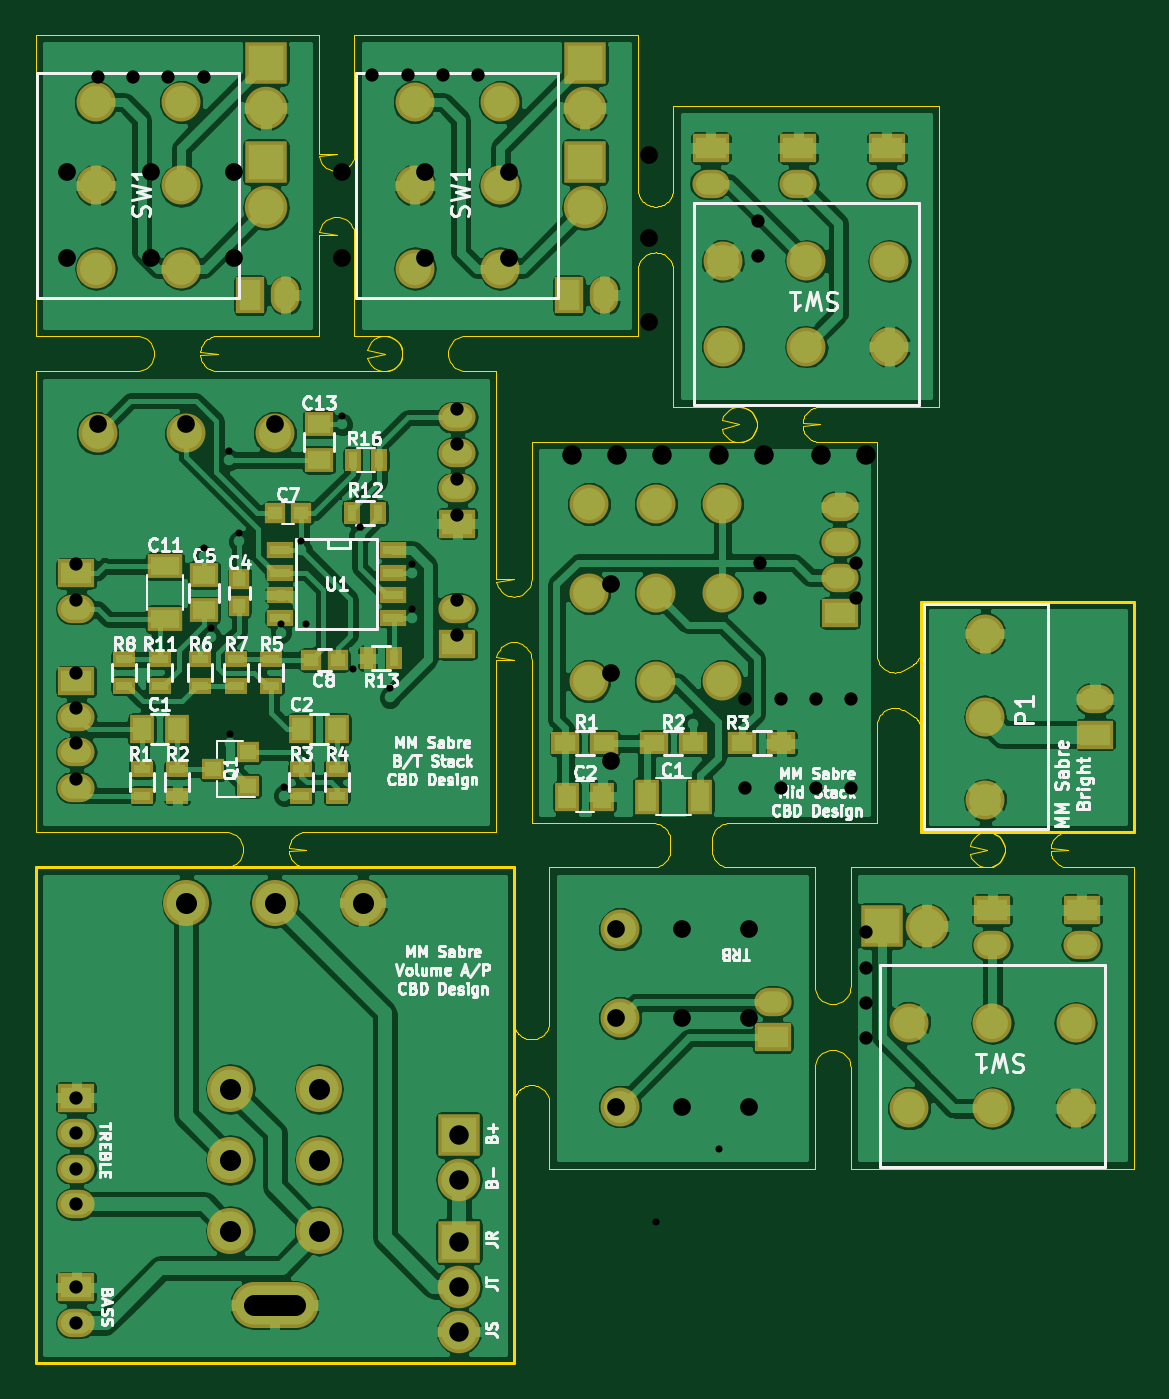
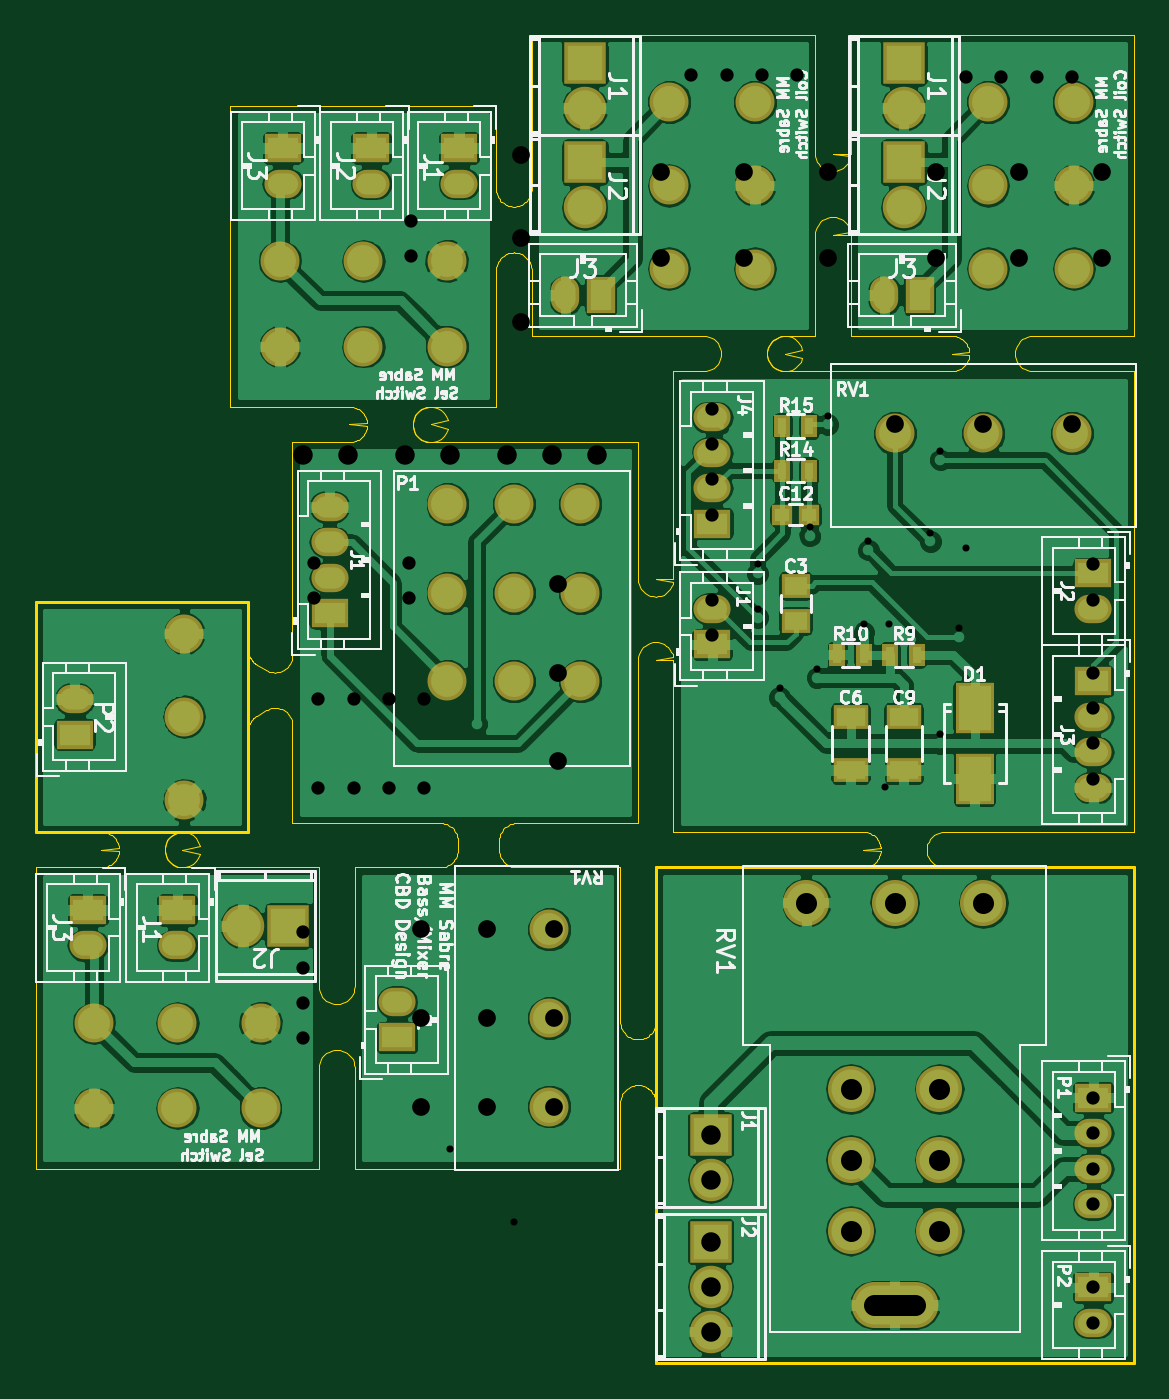
Circuit board: 11 layer files. Board 62.0 x 75.0 mm.
- drill: combined.drl (1956 bytes)
- bottom_copper: combined.gbl (178738 bytes)
- bottom_silk: combined.gbo (80803 bytes)
- paste: combined.gbp (2975 bytes)
- bottom_mask: combined.gbs (8437 bytes)
- outline: combined.gko (20010 bytes)
- outline: combined.gm1 (871 bytes)
- top_copper: combined.gtl (214630 bytes)
- top_silk: combined.gto (65633 bytes)
- paste: combined.gtp (4591 bytes)
- top_mask: combined.gts (10017 bytes)

=== drill: combined.drl ===
%
M48
METRIC,000.000
T01C0.75
T02C1.00
T03C1.10
T10C1.20
T11C0.40
%
T01
X040050Y032500
X042050Y032500
X044050Y032500
X046050Y032500
X040050Y037500
X042050Y037500
X044050Y037500
X046050Y037500
X040900Y043199
X046300Y043199
X040900Y045199
X046300Y045199
X002299Y015000
X002299Y013000
X002299Y011000
X002299Y009000
X002299Y004299
X002299Y002299
X002300Y045099
X002300Y043099
X002300Y039000
X002300Y037000
X002300Y035000
X002300Y033000
X023800Y053900
X023800Y051900
X023800Y049900
X023800Y047900
X023800Y043099
X023800Y041099
X046900Y024349
X046900Y022349
X046900Y020349
X046900Y018349
X040800Y064500
X040800Y062500
X003500Y072600
X005500Y072600
X007500Y072600
X009500Y072600
X019000Y072699
X021000Y072699
X023000Y072699
X025000Y072699
T02
X032500Y034000
X032500Y039000
X032500Y044000
X003500Y053000
X008500Y053000
X013500Y053000
X032750Y024500
X032750Y019500
X032750Y014500
X036500Y024500
X036500Y019500
X036500Y014500
X040250Y024500
X040250Y019500
X040250Y014500
X034599Y068200
X034599Y063500
X034599Y058800
X001800Y062400
X006500Y062400
X011200Y062400
X001800Y067229
X006500Y067229
X011200Y067229
X017300Y062400
X022000Y062400
X026700Y062400
X017300Y067229
X022000Y067229
X026700Y067229
T03
X030300Y051250
X032840Y051250
X035380Y051250
X038600Y051250
X041140Y051250
X044360Y051250
X046900Y051250
X023900Y012900
X023900Y010360
X023900Y006879
X023900Y004340
X023900Y001799
T10
X008500Y026000G85X008500Y026000
X011000Y015500G85X011000Y015500
X011000Y011500G85X011000Y011500
X011000Y007500G85X011000Y007500
X013500Y026000G85X013500Y026000
X012349Y003299G85X014650Y003299
X016000Y015500G85X016000Y015500
X016000Y011500G85X016000Y011500
X016000Y007500G85X016000Y007500
X018500Y026000G85X018500Y026000
T11
X009500Y046050
X009900Y041500
X010939Y051500
X010969Y035506
X011500Y046900
X013849Y041750
X014050Y032549
X015000Y046405
X015250Y041750
X017300Y053500
X017900Y039200
X018300Y047200
X020000Y038099
X021250Y045099
X021250Y042599
X035000Y008000
X038599Y012099
M30
=== bottom_copper: combined.gbl (178738 bytes, source omitted) ===
=== bottom_silk: combined.gbo (80803 bytes, source omitted) ===
=== paste: combined.gbp ===
%MOIN*%
%OFA0B0*%
%FSLAX46Y46*%
%IPPOS*%
%LPD*%
%ADD10C,0.0039370078740157488*%
%ADD21C,0.0039370078740157488*%
%ADD22R,0.0709X0.0984*%
%ADD23R,0.049212598425196853X0.03937007874015748*%
%ADD24R,0.031496062992125991X0.029527559055118113*%
%ADD25R,0.01968503937007874X0.035433070866141732*%
%ADD26R,0.062992125984251982X0.03937007874015748*%
%ADD27C,0.0039370078740157488*%
%ADD28C,0.0039370078740157488*%
%ADD29C,0.0039370078740157488*%
%ADD30C,0.0039370078740157488*%
%ADD31C,0.0039370078740157488*%
%ADD32C,0.0039370078740157488*%
%ADD33C,0.0039370078740157488*%
G01G01*
D10*
G04 next file*
G04 #@! TF.FileFunction,Paste,Bot*
G04 Gerber Fmt 4.6, Leading zero omitted, Abs format (unit mm)*
G04 Created by KiCad (PCBNEW 4.0.4-1.fc24-product) date Mon Jun  4 16:00:14 2018*
G01G01*
G04 APERTURE LIST*
G04 APERTURE END LIST*
D21*
D22*
X-0005708661Y0005590551D02*
X0000354330Y0001456652D03*
X0000354330Y0001299252D03*
D23*
X0000751968Y0001728346D03*
X0000751968Y0001649606D03*
D24*
X0000781496Y0001885826D03*
X0000722440Y0001885826D03*
D25*
X0000482283Y0001574803D03*
X0000541338Y0001574803D03*
X0000600393Y0001574803D03*
X0000659448Y0001574803D03*
X0000781496Y0001984251D03*
X0000722440Y0001984251D03*
X0000722440Y0002082677D03*
X0000781496Y0002082677D03*
D26*
X0000629921Y0001437007D03*
X0000629921Y0001318897D03*
X0000511811Y0001437007D03*
X0000511811Y0001318897D03*
G04 next file*
G04 #@! TF.FileFunction,Paste,Bot*
G04 Gerber Fmt 4.6, Leading zero omitted, Abs format (unit mm)*
G04 Created by KiCad (PCBNEW 4.0.7) date 06/05/18 10:39:03*
G01G01*
G04 APERTURE LIST*
G04 APERTURE END LIST*
D27*
G04 next file*
G04 #@! TF.FileFunction,Paste,Bot*
G04 Gerber Fmt 4.6, Leading zero omitted, Abs format (unit mm)*
G04 Created by KiCad (PCBNEW 4.0.7) date 06/05/18 11:02:08*
G01G01*
G04 APERTURE LIST*
G04 APERTURE END LIST*
D28*
G04 next file*
G04 #@! TF.FileFunction,Paste,Bot*
G04 Gerber Fmt 4.6, Leading zero omitted, Abs format (unit mm)*
G04 Created by KiCad (PCBNEW 4.0.7) date 06/06/18 08:32:26*
G01G01*
G04 APERTURE LIST*
G04 APERTURE END LIST*
D29*
G04 next file*
G04 #@! TF.FileFunction,Paste,Bot*
G04 Gerber Fmt 4.6, Leading zero omitted, Abs format (unit mm)*
G04 Created by KiCad (PCBNEW 4.0.7) date 06/06/18 08:36:06*
G01G01*
G04 APERTURE LIST*
G04 APERTURE END LIST*
D30*
G04 next file*
G04 #@! TF.FileFunction,Paste,Bot*
G04 Gerber Fmt 4.6, Leading zero omitted, Abs format (unit mm)*
G04 Created by KiCad (PCBNEW 4.0.7) date 06/06/18 08:15:27*
G01G01*
G04 APERTURE LIST*
G04 APERTURE END LIST*
D31*
G04 next file*
G04 #@! TF.FileFunction,Paste,Bot*
G04 Gerber Fmt 4.6, Leading zero omitted, Abs format (unit mm)*
G04 Created by KiCad (PCBNEW 4.0.7) date 06/06/18 08:13:09*
G01G01*
G04 APERTURE LIST*
G04 APERTURE END LIST*
D32*
G04 next file*
G04 #@! TF.FileFunction,Paste,Bot*
G04 Gerber Fmt 4.6, Leading zero omitted, Abs format (unit mm)*
G04 Created by KiCad (PCBNEW 4.0.7) date 06/06/18 08:32:26*
G01G01*
G04 APERTURE LIST*
G04 APERTURE END LIST*
D33*
M02*
=== bottom_mask: combined.gbs (8437 bytes, source omitted) ===
=== outline: combined.gko (20010 bytes, source omitted) ===
=== outline: combined.gm1 ===
%MOIN*%
%OFA0B0*%
%FSLAX46Y46*%
%IPPOS*%
%LPD*%
%ADD10C,0.0039370078740157488*%
%ADD11C,0.005905511811023622*%
%ADD22C,0.0039370078740157488*%
%ADD23C,0.005905511811023622*%
%LPD*%
G01*
D10*
D11*
X0000000000Y0000000000D02*
X0000000000Y0001102362D01*
X0001062992Y0000000000D02*
X0000000000Y0000000000D01*
X0001062992Y0001102362D02*
X0001062992Y0000000000D01*
X0000000000Y0001102362D02*
X0001062992Y0001102362D01*
G04 next file*
%LPD*%
G04 #@! TF.FileFunction,Profile,NP*
G04 Gerber Fmt 4.6, Leading zero omitted, Abs format (unit mm)*
G04 Created by KiCad (PCBNEW 4.0.7) date 06/05/18 11:02:08*
G01*
G04 APERTURE LIST*
G04 APERTURE END LIST*
D22*
D23*
X0001968503Y0001181102D02*
X0001968503Y0001692913D01*
X0002440944Y0001181102D02*
X0001968503Y0001181102D01*
X0002440944Y0001692913D02*
X0002440944Y0001181102D01*
X0001968503Y0001692913D02*
X0002440944Y0001692913D01*
M02*
=== top_copper: combined.gtl (214630 bytes, source omitted) ===
=== top_silk: combined.gto (65633 bytes, source omitted) ===
=== paste: combined.gtp ===
%MOIN*%
%OFA0B0*%
%FSLAX46Y46*%
%IPPOS*%
%LPD*%
%ADD10C,0.0039370078740157488*%
%ADD21C,0.0039370078740157488*%
%ADD22R,0.049212598425196853X0.03937007874015748*%
%ADD23R,0.035433070866141732X0.01968503937007874*%
%ADD24R,0.045000000000000005X0.02*%
%ADD25R,0.035433070866141732X0.031496062992125991*%
%ADD26R,0.03937007874015748X0.049212598425196853*%
%ADD27R,0.031496062992125991X0.029527559055118113*%
%ADD28R,0.01968503937007874X0.035433070866141732*%
%ADD29R,0.062992125984251982X0.03937007874015748*%
%ADD30R,0.029527559055118113X0.031496062992125991*%
%ADD31C,0.0039370078740157488*%
%ADD32R,0.047244094488188976X0.035433070866141732*%
%ADD33R,0.03937007874015748X0.049212598425196853*%
%ADD34R,0.03937007874015748X0.062992125984251982*%
%ADD35C,0.0039370078740157488*%
%ADD36C,0.0039370078740157488*%
%ADD37C,0.0039370078740157488*%
%ADD38C,0.0039370078740157488*%
%ADD39C,0.0039370078740157488*%
%ADD40C,0.0039370078740157488*%
G01G01*
D10*
G04 next file*
G04 #@! TF.FileFunction,Paste,Top*
G04 Gerber Fmt 4.6, Leading zero omitted, Abs format (unit mm)*
G04 Created by KiCad (PCBNEW 4.0.4-1.fc24-product) date Mon Jun  4 16:00:14 2018*
G01G01*
G04 APERTURE LIST*
G04 APERTURE END LIST*
D21*
D22*
X-0005708661Y0005590551D02*
X0000374015Y0001673228D03*
X0000374015Y0001751968D03*
D23*
X0000275590Y0001564960D03*
X0000275590Y0001505905D03*
D22*
X0000629921Y0002086614D03*
X0000629921Y0002007874D03*
D24*
X0000794291Y0001807283D03*
X0000794291Y0001757283D03*
X0000794291Y0001707283D03*
X0000794291Y0001657283D03*
X0000544291Y0001657283D03*
X0000544291Y0001707283D03*
X0000544291Y0001757283D03*
X0000544291Y0001807283D03*
D25*
X0000472440Y0001283464D03*
X0000472440Y0001358267D03*
X0000393700Y0001320866D03*
D26*
X0000314960Y0001409448D03*
X0000236220Y0001409448D03*
X0000669291Y0001409448D03*
X0000590551Y0001409448D03*
D27*
X0000612204Y0001562992D03*
X0000671259Y0001562992D03*
D23*
X0000236220Y0001320866D03*
X0000236220Y0001261810D03*
X0000314960Y0001320866D03*
X0000314960Y0001261810D03*
X0000590551Y0001320866D03*
X0000590551Y0001261810D03*
X0000669291Y0001320866D03*
X0000669291Y0001261810D03*
X0000523622Y0001564960D03*
X0000523622Y0001505905D03*
X0000366141Y0001505905D03*
X0000366141Y0001564960D03*
X0000444881Y0001505905D03*
X0000444881Y0001564960D03*
X0000196850Y0001564960D03*
X0000196850Y0001505905D03*
D28*
X0000761810Y0001889763D03*
X0000702755Y0001889763D03*
X0000738188Y0001566929D03*
X0000797244Y0001566929D03*
D29*
X0000287401Y0001653543D03*
X0000287401Y0001771653D03*
D27*
X0000590551Y0001889763D03*
X0000531496Y0001889763D03*
D28*
X0000763779Y0002007874D03*
X0000704724Y0002007874D03*
D30*
X0000452755Y0001683070D03*
X0000452755Y0001742125D03*
G04 next file*
G04 #@! TF.FileFunction,Paste,Top*
G04 Gerber Fmt 4.6, Leading zero omitted, Abs format (unit mm)*
G04 Created by KiCad (PCBNEW 4.0.7) date 06/05/18 10:39:03*
G01G01*
G04 APERTURE LIST*
G04 APERTURE END LIST*
D31*
D32*
X-0003976377Y0005236220D02*
X0001570866Y0001377952D03*
X0001657480Y0001377952D03*
X0001374015Y0001377952D03*
X0001460629Y0001377952D03*
X0001263779Y0001377952D03*
X0001177165Y0001377952D03*
D33*
X0001181102Y0001259842D03*
X0001259842Y0001259842D03*
D34*
X0001476377Y0001259842D03*
X0001358267Y0001259842D03*
G04 next file*
G04 #@! TF.FileFunction,Paste,Top*
G04 Gerber Fmt 4.6, Leading zero omitted, Abs format (unit mm)*
G04 Created by KiCad (PCBNEW 4.0.7) date 06/05/18 11:02:08*
G01G01*
G04 APERTURE LIST*
G04 APERTURE END LIST*
D35*
G04 next file*
G04 #@! TF.FileFunction,Paste,Top*
G04 Gerber Fmt 4.6, Leading zero omitted, Abs format (unit mm)*
G04 Created by KiCad (PCBNEW 4.0.7) date 06/06/18 08:32:26*
G01G01*
G04 APERTURE LIST*
G04 APERTURE END LIST*
D36*
G04 next file*
G04 #@! TF.FileFunction,Paste,Top*
G04 Gerber Fmt 4.6, Leading zero omitted, Abs format (unit mm)*
G04 Created by KiCad (PCBNEW 4.0.7) date 06/06/18 08:36:06*
G01G01*
G04 APERTURE LIST*
G04 APERTURE END LIST*
D37*
G04 next file*
G04 #@! TF.FileFunction,Paste,Top*
G04 Gerber Fmt 4.6, Leading zero omitted, Abs format (unit mm)*
G04 Created by KiCad (PCBNEW 4.0.7) date 06/06/18 08:15:27*
G01G01*
G04 APERTURE LIST*
G04 APERTURE END LIST*
D38*
G04 next file*
G04 #@! TF.FileFunction,Paste,Top*
G04 Gerber Fmt 4.6, Leading zero omitted, Abs format (unit mm)*
G04 Created by KiCad (PCBNEW 4.0.7) date 06/06/18 08:13:09*
G01G01*
G04 APERTURE LIST*
G04 APERTURE END LIST*
D39*
G04 next file*
G04 #@! TF.FileFunction,Paste,Top*
G04 Gerber Fmt 4.6, Leading zero omitted, Abs format (unit mm)*
G04 Created by KiCad (PCBNEW 4.0.7) date 06/06/18 08:32:26*
G01G01*
G04 APERTURE LIST*
G04 APERTURE END LIST*
D40*
M02*
=== top_mask: combined.gts (10017 bytes, source omitted) ===
